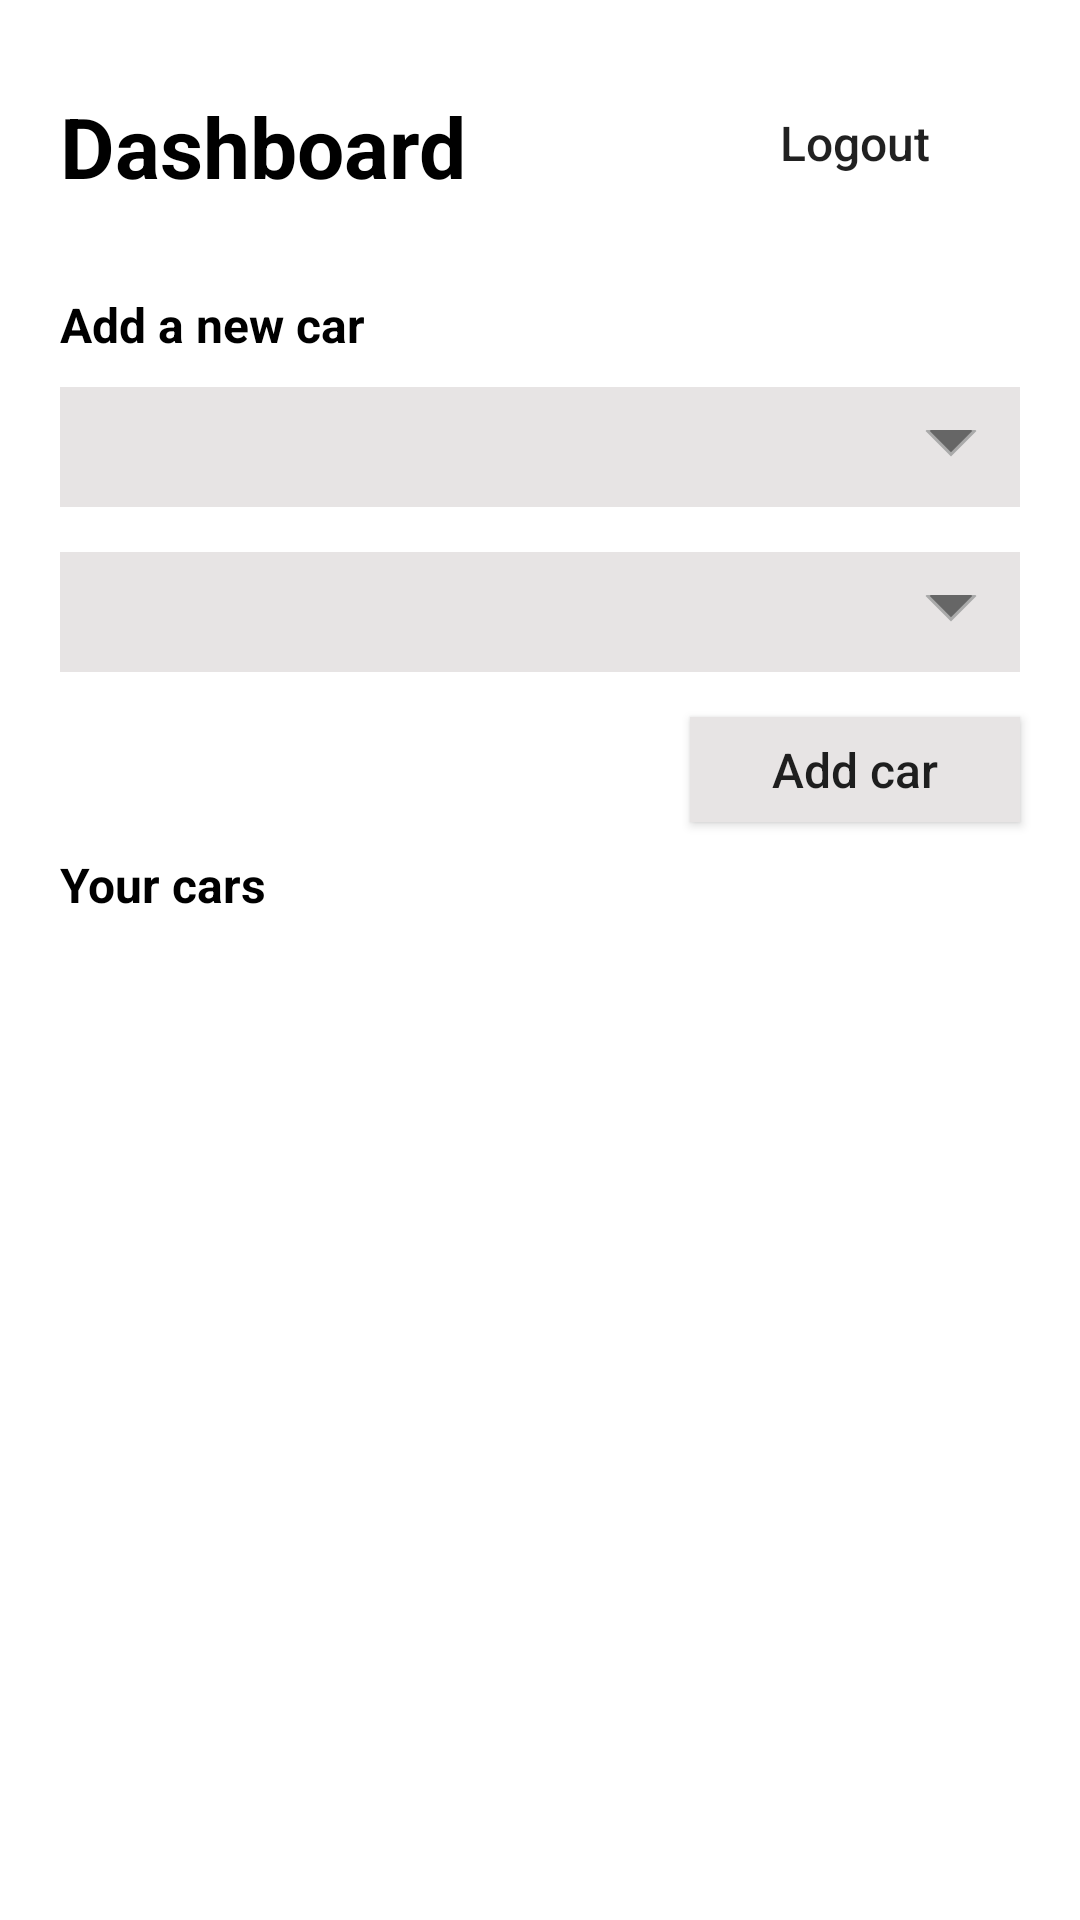

The Android layout XML behind this screen, and the referenced resources:
<!-- AndroidManifest.xml: application theme Theme.ScoutoAndroidTask -->
<!-- res/layout/activity_dashboard.xml -->
<?xml version="1.0" encoding="utf-8"?>
<layout xmlns:android="http://schemas.android.com/apk/res/android"
    xmlns:app="http://schemas.android.com/apk/res-auto"
    xmlns:tools="http://schemas.android.com/tools">

    <data>

    </data>

    <androidx.constraintlayout.widget.ConstraintLayout
        android:layout_width="match_parent"
        android:layout_height="match_parent"
        tools:context=".DashboardActivity">


        <TextView
            android:id="@+id/textView"
            android:layout_width="wrap_content"
            android:layout_height="wrap_content"
            android:layout_marginStart="20dp"
            android:layout_marginTop="30dp"
            android:gravity="center"
            android:text="Dashboard"
            android:textColor="@color/black"
            android:textSize="28sp"
            android:textStyle="bold"
            app:layout_constraintStart_toStartOf="parent"
            app:layout_constraintTop_toTopOf="parent" />

        <androidx.appcompat.widget.AppCompatButton
            android:id="@+id/logout"
            android:layout_width="110dp"
            android:layout_height="35dp"
            android:layout_marginTop="30dp"
            android:layout_marginEnd="20dp"
            android:background="@drawable/logout_btn_bg"
            android:text="Logout"
            android:textAllCaps="false"
            android:textSize="16sp"
            app:layout_constraintEnd_toEndOf="parent"
            app:layout_constraintTop_toTopOf="parent" />

        <TextView
            android:id="@+id/textView2"
            android:layout_width="wrap_content"
            android:layout_height="wrap_content"
            android:layout_marginStart="20dp"
            android:layout_marginTop="30dp"
            android:gravity="center"
            android:text="Add a new car"
            android:textColor="@color/black"
            android:textSize="16sp"
            android:textStyle="bold"
            app:layout_constraintStart_toStartOf="parent"
            app:layout_constraintTop_toBottomOf="@+id/textView" />

        <Spinner
            android:id="@+id/maker_spinner"
            android:layout_width="match_parent"
            android:layout_height="40dp"
            android:layout_marginHorizontal="20dp"
            android:layout_marginTop="10dp"
            android:background="@drawable/spinner_bg"
            android:popupBackground="#f2f2f2"
            android:spinnerMode="dropdown"
            app:layout_constraintTop_toBottomOf="@+id/textView2"
            tools:layout_editor_absoluteX="20dp" />

        <Spinner
            android:id="@+id/model_spinner"
            android:layout_width="match_parent"
            android:layout_height="40dp"
            android:layout_marginHorizontal="20dp"
            android:layout_marginTop="15dp"
            android:background="@drawable/spinner_bg"
            android:popupBackground="#f2f2f2"
            android:spinnerMode="dropdown"
            app:layout_constraintTop_toBottomOf="@+id/maker_spinner"
            tools:layout_editor_absoluteX="20dp" />

        <androidx.appcompat.widget.AppCompatButton
            android:id="@+id/add_car"
            android:layout_width="110dp"
            android:layout_height="35dp"
            android:layout_marginTop="15dp"
            android:layout_marginEnd="20dp"
            android:background="#E7E4E4"
            android:text="Add car"
            android:textAllCaps="false"
            android:textSize="16sp"
            app:layout_constraintEnd_toEndOf="parent"
            app:layout_constraintTop_toBottomOf="@+id/model_spinner" />

        <TextView
            android:id="@+id/textView3"
            android:layout_width="wrap_content"
            android:layout_height="wrap_content"
            android:layout_marginStart="20dp"
            android:layout_marginTop="10dp"
            android:gravity="center"
            android:text="Your cars"
            android:textColor="@color/black"
            android:textSize="16sp"
            android:textStyle="bold"
            app:layout_constraintStart_toStartOf="parent"
            app:layout_constraintTop_toBottomOf="@+id/add_car" />

        <androidx.recyclerview.widget.RecyclerView
            android:id="@+id/car_recyclerview"
            android:layout_width="match_parent"
            android:layout_height="0dp"
            android:layout_marginHorizontal="15dp"
            android:scrollbars="none"
            android:layout_marginTop="10dp"
            tools:listitem="@layout/car_item_layout"
            app:layout_constraintBottom_toBottomOf="parent"
            app:layout_constraintEnd_toEndOf="parent"
            app:layout_constraintHorizontal_bias="0.5"
            app:layout_constraintStart_toStartOf="parent"
            app:layout_constraintTop_toBottomOf="@+id/textView3" />


    </androidx.constraintlayout.widget.ConstraintLayout>
</layout>
<!-- res/layout/car_item_layout.xml (included above) -->
<?xml version="1.0" encoding="utf-8"?>
<androidx.constraintlayout.widget.ConstraintLayout xmlns:android="http://schemas.android.com/apk/res/android"
    xmlns:app="http://schemas.android.com/apk/res-auto"
    xmlns:tools="http://schemas.android.com/tools"
    android:layout_width="match_parent"
    android:layout_height="wrap_content">

    <androidx.cardview.widget.CardView
        android:layout_width="match_parent"
        android:layout_height="wrap_content"
        app:cardCornerRadius="10dp"
        app:cardElevation="5dp"
        app:cardUseCompatPadding="true"
        app:layout_constraintBottom_toBottomOf="parent"
        app:layout_constraintEnd_toEndOf="parent"
        app:layout_constraintHorizontal_bias="0.5"
        app:layout_constraintStart_toStartOf="parent"
        app:layout_constraintTop_toTopOf="parent">

        <LinearLayout
            android:layout_width="match_parent"
            android:layout_height="wrap_content"
            android:background="#f2f2f2"
            android:orientation="horizontal"
            android:weightSum="3">

            <ImageView
                android:id="@+id/car_image"
                android:layout_width="100dp"
                android:layout_height="100dp"
                android:layout_margin="10dp"
                android:layout_gravity="center"
                android:layout_weight="0"
                android:scaleType="fitXY"
                tools:srcCompat="@drawable/default_car" />

            <LinearLayout
                android:layout_width="match_parent"
                android:layout_height="wrap_content"
                android:layout_marginVertical="8dp"
                android:layout_marginEnd="10dp"
                android:layout_weight="3"
                android:orientation="vertical">

                <TextView
                    android:id="@+id/car_maker"
                    android:layout_width="match_parent"
                    android:layout_height="wrap_content"
                    android:layout_marginTop="15dp"
                    android:text="Car Make"
                    android:textColor="@color/black"
                    android:textSize="14sp"
                    android:textStyle="bold" />

                <TextView
                    android:id="@+id/car_model"
                    android:layout_width="match_parent"
                    android:layout_height="wrap_content"
                    android:text="Car Model"
                    android:textColor="@color/black"
                    android:textSize="12sp"
                    android:textStyle="bold" />

                <LinearLayout
                    android:layout_width="match_parent"
                    android:layout_height="40dp"
                    android:gravity="center"
                    android:layout_marginVertical="10dp"
                    android:orientation="horizontal">

                    <androidx.appcompat.widget.AppCompatButton
                        android:id="@+id/car_image_btn"
                        android:layout_width="wrap_content"
                        android:layout_height="35dp"
                        android:layout_marginEnd="10dp"
                        android:layout_weight="1"
                        android:background="@drawable/image_btn_bg"
                        android:paddingHorizontal="1dp"
                        android:text="Add Car Image"
                        android:textSize="10sp"
                        android:textAllCaps="false" />

                    <androidx.appcompat.widget.AppCompatButton
                        android:id="@+id/delete_car"
                        android:layout_width="wrap_content"
                        android:layout_height="35dp"
                        android:layout_weight="1"
                        android:background="@drawable/delete_car_btn"
                        android:text="Delete Car"
                        android:textSize="10sp"
                        android:textAllCaps="false" />

                </LinearLayout>
            </LinearLayout>
        </LinearLayout>
    </androidx.cardview.widget.CardView>
</androidx.constraintlayout.widget.ConstraintLayout>
<!-- resources referenced by this layout -->
<resources>
  <!-- drawable delete_car_btn (drawable) -->
  <?xml version="1.0" encoding="utf-8"?>
  <selector xmlns:android="http://schemas.android.com/apk/res/android">
  
      <item>
          <shape android:shape="rectangle">
              <solid android:color="#D9FE9399"/>
              <corners android:radius="5dp" />
          </shape>
      </item>
  </selector>
  <!-- drawable image_btn_bg (drawable) -->
  <?xml version="1.0" encoding="utf-8"?>
  <selector xmlns:android="http://schemas.android.com/apk/res/android">
  
      <item>
          <shape android:shape="rectangle">
              <solid android:color="#67B5F3"/>
              <corners android:radius="5dp" />
          </shape>
      </item>
  </selector>
  <!-- drawable spinner_bg (drawable) -->
  <?xml version="1.0" encoding="utf-8"?>
  <layer-list xmlns:android="http://schemas.android.com/apk/res/android">
      <item>
          <color android:color="#E7E4E4" />
      </item>
      <item android:gravity="center_vertical|right" android:right="8dp">
          <layer-list>
              <item android:width="12dp" android:height="12dp" android:gravity="center" android:bottom="10dp">
                  <rotate
                      android:fromDegrees="45"
                      android:toDegrees="45">
                      <shape android:shape="rectangle">
                          <solid android:color="#666666" />
                          <stroke android:color="#aaaaaa" android:width="1dp"/>
                      </shape>
                  </rotate>
              </item>
              <item android:width="30dp" android:height="10dp" android:bottom="21dp" android:gravity="center">
                  <shape android:shape="rectangle">
                      <solid android:color="#E7E4E4"/>
                  </shape>
              </item>
          </layer-list>
      </item>
  </layer-list>
  <style name="Theme.ScoutoAndroidTask" parent="Theme.MaterialComponents.DayNight.NoActionBar">
          
          <item name="colorPrimary">@color/purple_500</item>
          <item name="colorPrimaryVariant">@color/purple_700</item>
          <item name="colorOnPrimary">@color/white</item>
          
          <item name="colorSecondary">@color/teal_200</item>
          <item name="colorSecondaryVariant">@color/teal_700</item>
          <item name="colorOnSecondary">@color/black</item>
          
          <item name="android:statusBarColor">#FE9399</item>
          
      </style>
  <!-- not gathered from this repository: default colours our renderer supplied (Android Studio template values) -->
  <color name="purple_500">#FF6200EE</color>
  <color name="purple_700">#FF3700B3</color>
  <color name="teal_200">#FF03DAC5</color>
  <color name="teal_700">#FF018786</color>
  <color name="black">#FF000000</color>
  <color name="white">#FFFFFFFF</color>
</resources>
